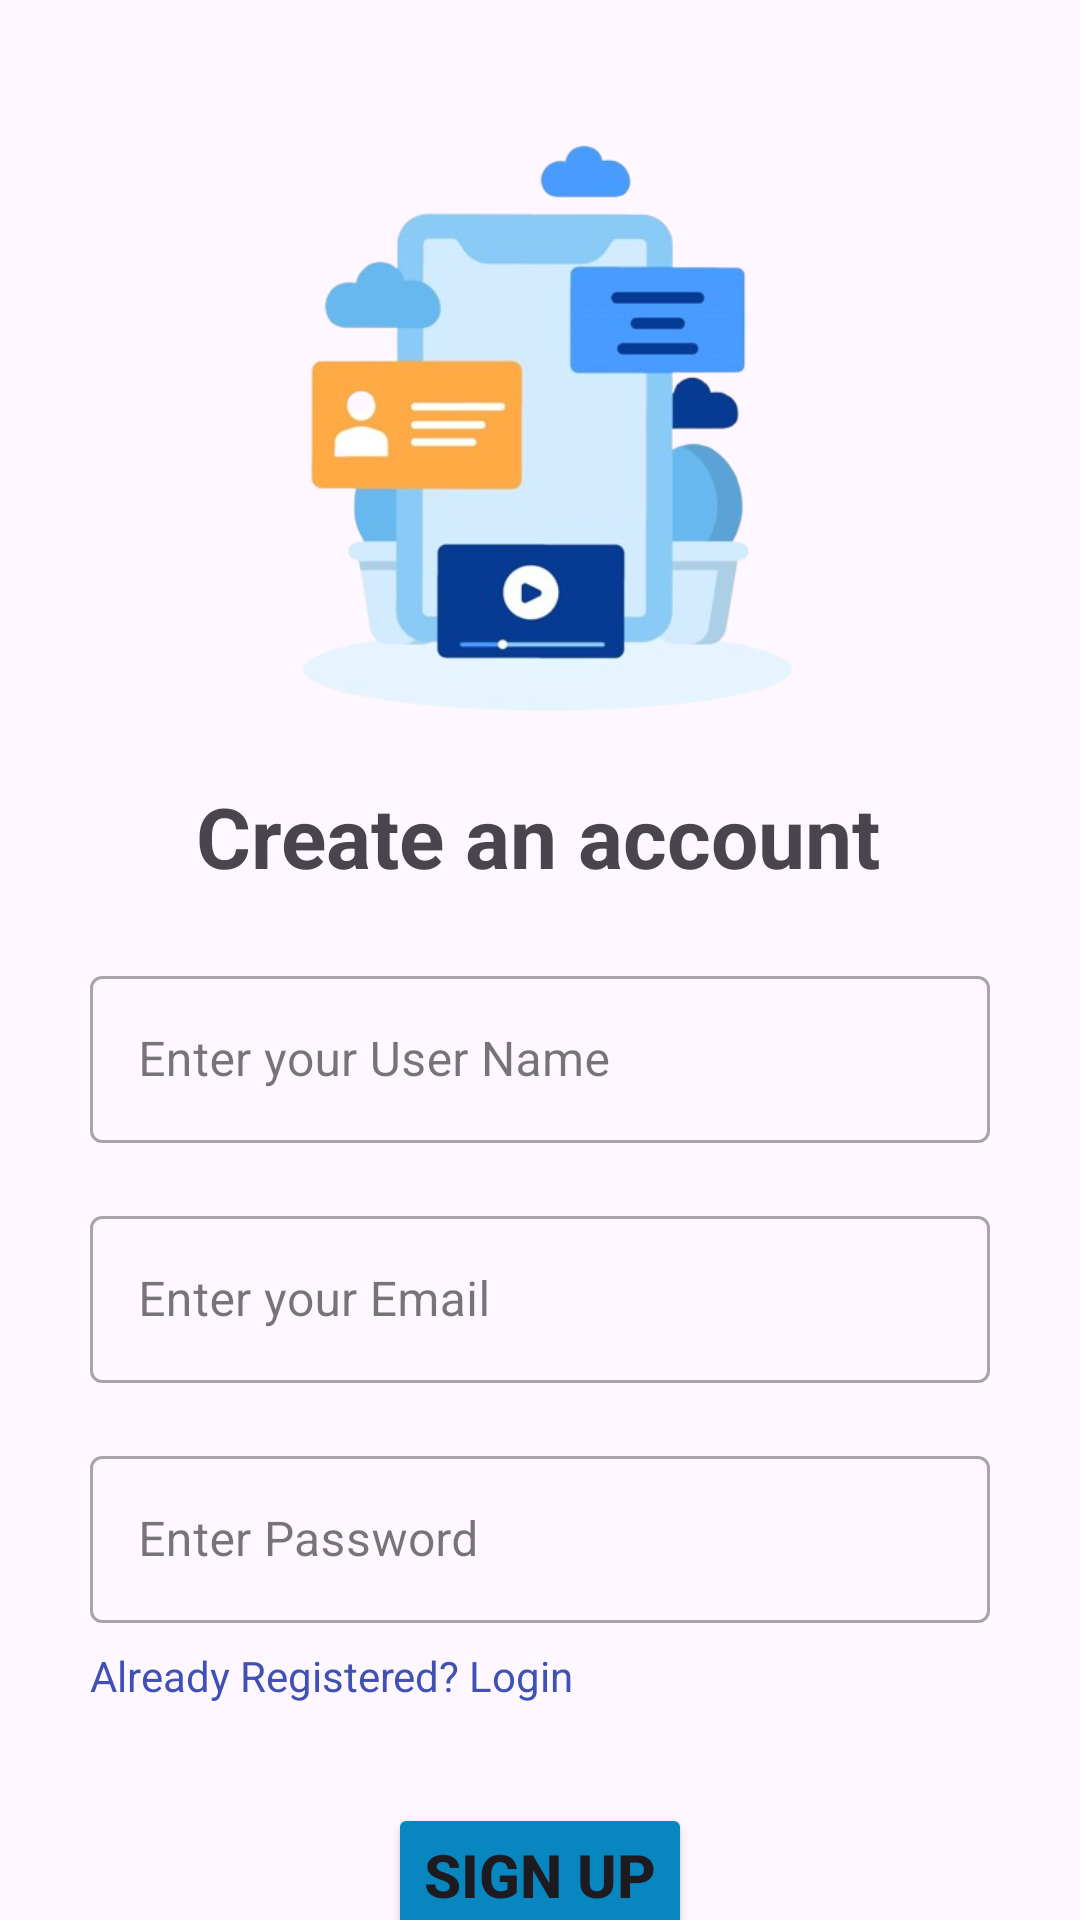

Write the Android layout XML for this screen, with the resource values it uses.
<!-- AndroidManifest.xml: application theme Theme.CodeSeekho -->
<!-- res/layout/activity_sign_up_page.xml -->
<?xml version="1.0" encoding="utf-8"?>
<androidx.constraintlayout.widget.ConstraintLayout xmlns:android="http://schemas.android.com/apk/res/android"
    xmlns:app="http://schemas.android.com/apk/res-auto"
    xmlns:tools="http://schemas.android.com/tools"
    android:id="@+id/main"
    android:layout_width="match_parent"
    android:layout_height="match_parent"
    tools:context=".signUpActivity"
    >

    <ImageView
        android:layout_width="240dp"
        android:layout_height="240dp"
        android:src="@drawable/signup"
        app:layout_constraintBottom_toTopOf="@+id/createAccount"
        app:layout_constraintEnd_toEndOf="parent"
        app:layout_constraintStart_toStartOf="parent"
        app:layout_constraintTop_toTopOf="parent" />
    <TextView
        android:id="@+id/createAccount"
        android:layout_width="wrap_content"
        android:layout_height="wrap_content"
        android:layout_marginTop="260dp"
        android:text="Create an account"
        android:textSize="28sp"
        android:textStyle="bold"
        app:layout_constraintEnd_toEndOf="parent"
        app:layout_constraintHorizontal_bias="0.497"
        app:layout_constraintStart_toStartOf="parent"
        app:layout_constraintTop_toTopOf="parent" />

    <com.google.android.material.textfield.TextInputLayout
        android:layout_width="match_parent"
        android:layout_height="wrap_content"
        android:layout_marginHorizontal="30dp"
        android:layout_marginTop="320dp"
        android:hint="Enter your User Name"
        style="@style/Widget.MaterialComponents.TextInputLayout.OutlinedBox"
        app:endIconMode="clear_text"
        app:layout_constraintEnd_toEndOf="parent"
        app:layout_constraintStart_toStartOf="parent"
        app:layout_constraintTop_toTopOf="parent">

        <com.google.android.material.textfield.TextInputEditText
            android:id="@+id/UserName"
            android:layout_width="match_parent"
            android:layout_height="wrap_content"
            android:inputType="text"
            android:textColorHint="#425ADC" />
    </com.google.android.material.textfield.TextInputLayout>

    <com.google.android.material.textfield.TextInputLayout
        android:layout_width="match_parent"
        android:layout_height="wrap_content"
        android:layout_marginHorizontal="30dp"
        android:layout_marginTop="400dp"
        android:hint="Enter your Email"
        style="@style/Widget.MaterialComponents.TextInputLayout.OutlinedBox"
        app:endIconMode="clear_text"
        app:layout_constraintEnd_toEndOf="parent"
        app:layout_constraintStart_toStartOf="parent"
        app:layout_constraintTop_toTopOf="parent">

        <com.google.android.material.textfield.TextInputEditText
            android:id="@+id/signupEmail"
            android:layout_width="match_parent"
            android:layout_height="wrap_content"
            android:inputType="textEmailAddress"
            android:textColorHint="#425ADC" />
    </com.google.android.material.textfield.TextInputLayout>



    <com.google.android.material.textfield.TextInputLayout
        android:id="@+id/signuppassword"
        style="@style/Widget.MaterialComponents.TextInputLayout.OutlinedBox"
        android:layout_width="match_parent"
        android:layout_height="wrap_content"
        android:layout_marginHorizontal="30dp"
        android:layout_marginTop="480dp"
        android:hint="Enter Password"
        app:endIconMode="clear_text"
        app:layout_constraintEnd_toEndOf="parent"
        app:layout_constraintStart_toStartOf="parent"
        app:layout_constraintTop_toTopOf="parent">

        <com.google.android.material.textfield.TextInputEditText
            android:id="@+id/loginPassword"
            android:layout_width="match_parent"
            android:layout_height="wrap_content"
            android:inputType="textPassword"
            android:textColorHint="#425ADC" />
    </com.google.android.material.textfield.TextInputLayout>

    <TextView
        android:id="@+id/goToLoginText"
        android:layout_width="wrap_content"
        android:layout_height="wrap_content"
        android:layout_marginStart="30dp"
        android:layout_marginTop="8dp"
        android:text="Already Registered? Login"
        android:textColor="#3F51B5"
        app:layout_constraintStart_toStartOf="parent"
        app:layout_constraintTop_toBottomOf="@+id/signuppassword" />

    <Button
        android:id="@+id/SignUpButton"
        android:layout_width="wrap_content"
        android:layout_height="wrap_content"
        android:layout_marginTop="60dp"
        android:backgroundTint="#0786C0"
        android:text="Sign Up"
        android:textSize="20sp"
        android:textStyle="bold"
        app:layout_constraintEnd_toEndOf="parent"
        app:layout_constraintStart_toStartOf="parent"
        app:layout_constraintTop_toBottomOf="@+id/signuppassword" />

</androidx.constraintlayout.widget.ConstraintLayout>
<!-- resources referenced by this layout -->
<resources>
  <!-- drawable signup: png bitmap (drawable, 98594 bytes) -->
  <style name="Theme.CodeSeekho" parent="Base.Theme.CodeSeekho" />
  <style name="Base.Theme.CodeSeekho" parent="Theme.Material3.DayNight.NoActionBar">
          
          
      </style>
</resources>
